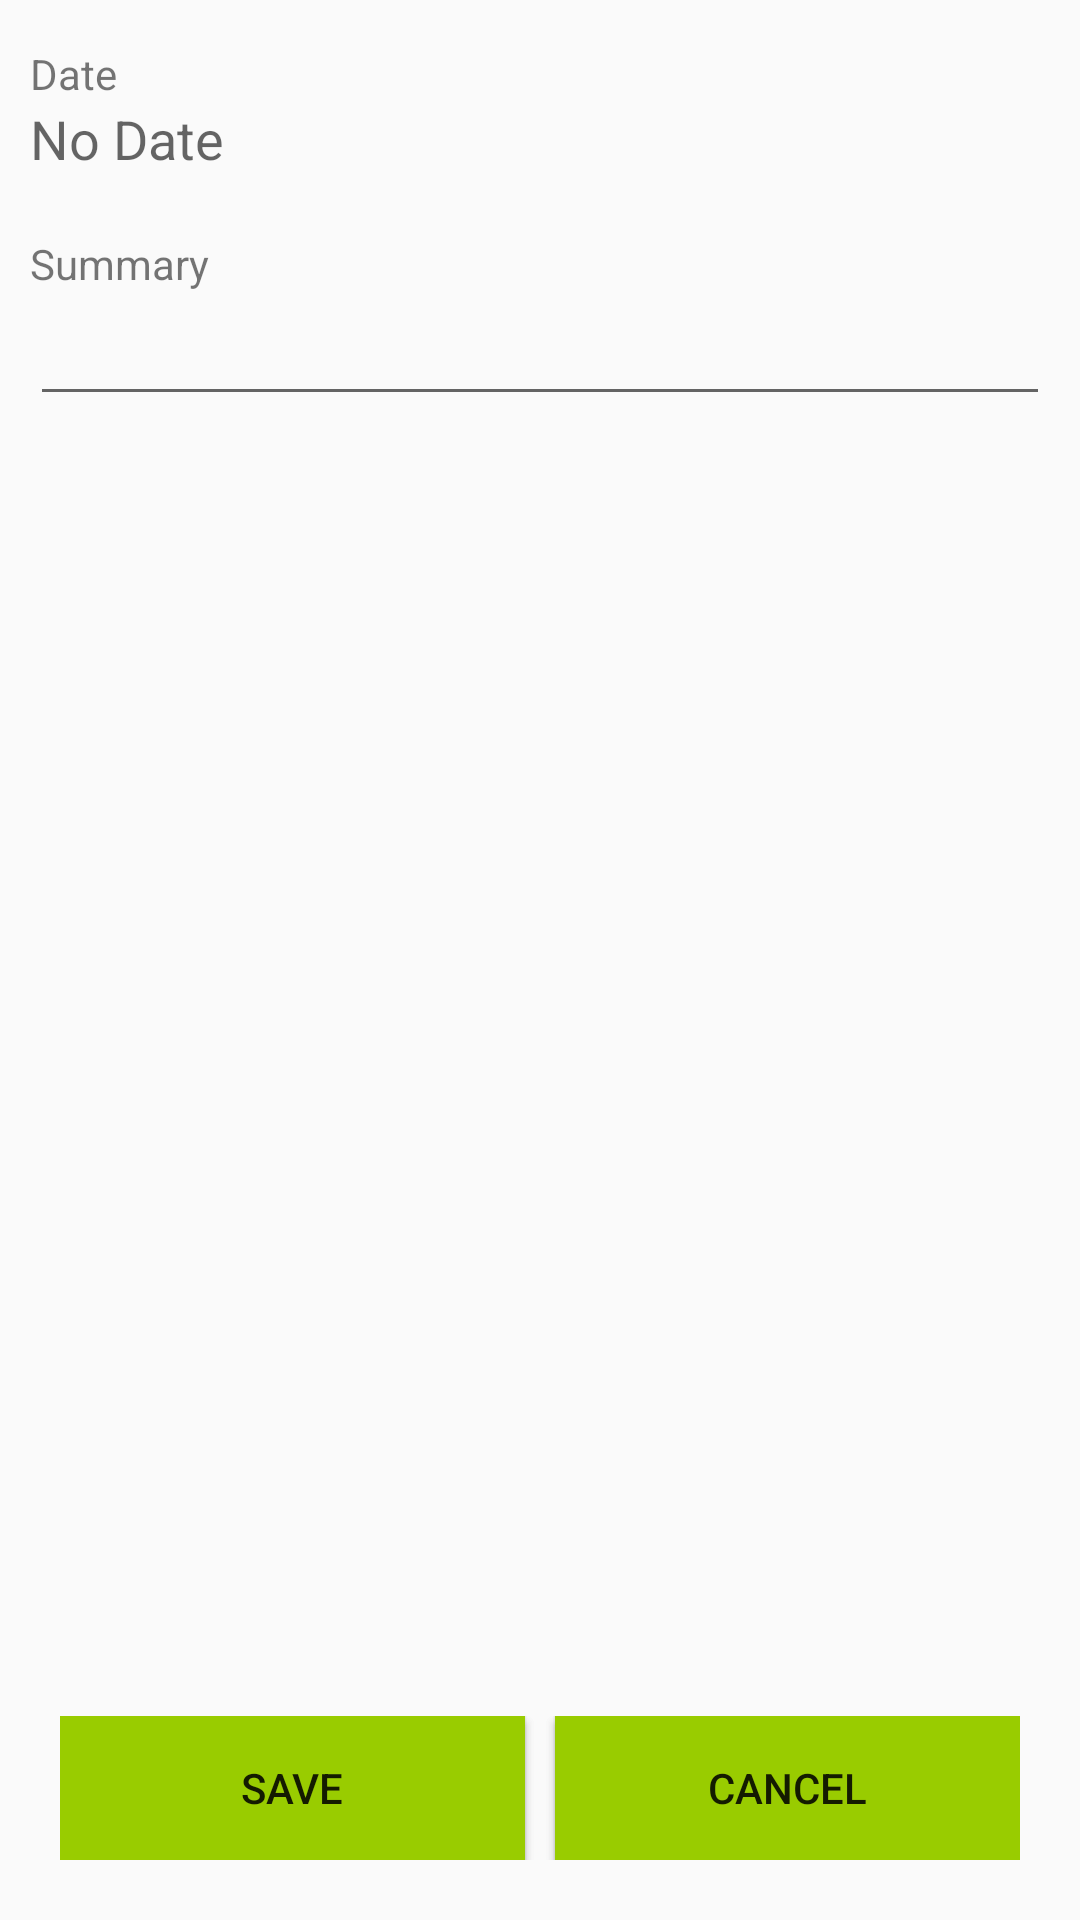

Reconstruct the res/layout file that produces this screen, plus the resources it refers to.
<!-- AndroidManifest.xml: application theme Theme.AppCompat.Light -->
<!-- res/layout/activity_add_or_edit_kiss.xml -->
<?xml version="1.0" encoding="utf-8"?>
<LinearLayout xmlns:android="http://schemas.android.com/apk/res/android"
    android:layout_width="match_parent"
    android:layout_height="match_parent"
    android:orientation="vertical"
    android:padding="10dp" >

    <LinearLayout
        android:id="@+id/layout_EditControls"
        android:layout_width="match_parent"
        android:layout_height="0dp"
        android:layout_weight="1"
        android:orientation="vertical" >
        
        <Space
            android:layout_width="match_parent"
            android:layout_height="5dp" />

       <TextView
           android:id="@+id/textView_KissDate"
           android:layout_width="wrap_content"
           android:layout_height="wrap_content"
           android:layout_marginRight="5dp"
           android:text="@string/text_date"
           android:textAppearance="?android:attr/textAppearanceSmall" />

        <TextView
            android:clickable="true"
            android:id="@+id/textView_KissDateDisplay"
            android:layout_width="match_parent"
            android:layout_height="wrap_content"
            android:onClick="setDate"
            android:text="@string/text_noDate"
            android:textAppearance="?android:attr/textAppearanceMedium" />
        
        <Space
            android:layout_width="match_parent"
            android:layout_height="20dp" />
                
        <TextView
            android:id="@+id/textView_KissSummary"
            android:layout_width="wrap_content"
            android:layout_height="wrap_content"
            android:text="@string/text_summary"
            android:textAppearance="?android:attr/textAppearanceSmall" />

        <EditText
            android:id="@+id/editText_KissSummary"
            android:layout_width="match_parent"
            android:layout_height="wrap_content"
            android:ems="10" />
        
    </LinearLayout>
    
    <FrameLayout
        android:layout_width="match_parent"
        android:layout_height="wrap_content"
        android:padding="10dp" >

        <LinearLayout
            android:layout_width="match_parent"
            android:layout_height="match_parent" >

            <Button
                android:id="@+id/button_Edit"
                android:layout_width="0dp"
                android:layout_height="wrap_content"
                android:layout_weight="0.5"
                android:background="@android:color/holo_green_light"
                android:onClick="editKiss"
                android:padding="5dp"
                android:text="@string/button_edit" />

            <Space
                android:layout_width="10dp"
                android:layout_height="match_parent" />

            <Button
                android:id="@+id/button_Delete"
                android:layout_width="0dp"
                android:layout_height="wrap_content"
                android:layout_weight="0.5"
                android:background="@android:color/holo_green_light"
                android:onClick="deleteKiss"
                android:padding="5dp"
                android:text="@string/button_delete" />
        </LinearLayout>

        <LinearLayout
            android:layout_width="match_parent"
            android:layout_height="match_parent" >

            <Button
                android:id="@+id/button_Save"
                android:layout_width="0dp"
                android:layout_height="wrap_content"
                android:layout_weight="0.5"
                android:background="@android:color/holo_green_light"
                android:onClick="saveKiss"
                android:padding="5dp"
                android:text="@string/button_save" />

            <Space
                android:layout_width="10dp"
                android:layout_height="match_parent" />

            <Button
                android:id="@+id/button_Cancel"
                android:layout_width="0dp"
                android:layout_height="wrap_content"
                android:layout_weight="0.5"
                android:background="@android:color/holo_green_light"
                android:onClick="cancelEdit"
                android:padding="5dp"
                android:text="@string/button_cancel" />

        </LinearLayout>

    </FrameLayout>
    
</LinearLayout>
<!-- resources referenced by this layout -->
<resources>
  <string name="button_cancel">Cancel</string>
  <string name="button_delete">Delete…</string>
  <string name="button_edit">Edit…</string>
  <string name="button_save">Save</string>
  <string name="text_date">Date</string>
  <string name="text_noDate">No Date</string>
  <string name="text_summary">Summary</string>
</resources>
